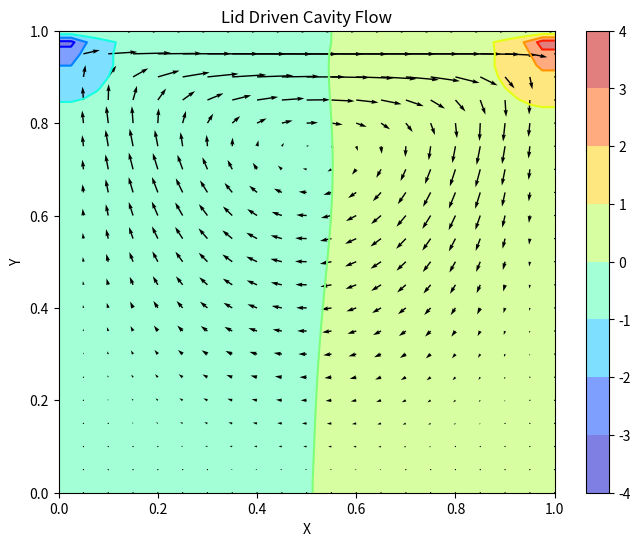

Recreate this plot in Python.
import numpy as np
import matplotlib.pyplot as plt

# -----------------------
# Parameters
# -----------------------
nx = 41
ny = 41
nt = 500
nit = 50
c = 1
dx = 1 / (nx - 1)
dy = 1 / (ny - 1)
rho = 1
nu = 0.1
dt = 0.001

# -----------------------
# Field Variables
# -----------------------
u = np.zeros((ny, nx))
v = np.zeros((ny, nx))
p = np.zeros((ny, nx))
b = np.zeros((ny, nx))

# -----------------------
# Build RHS of pressure Poisson equation
# -----------------------
def build_up_b(b, rho, dt, u, v, dx, dy):
    b[1:-1, 1:-1] = (rho * (
        1 / dt * ((u[1:-1, 2:] - u[1:-1, 0:-2]) / (2 * dx) +
                  (v[2:, 1:-1] - v[0:-2, 1:-1]) / (2 * dy)) -
        ((u[1:-1, 2:] - u[1:-1, 0:-2]) / (2 * dx))**2 -
        2 * ((u[2:, 1:-1] - u[0:-2, 1:-1]) / (2 * dy) *
             (v[1:-1, 2:] - v[1:-1, 0:-2]) / (2 * dx)) -
        ((v[2:, 1:-1] - v[0:-2, 1:-1]) / (2 * dy))**2))
    return b

# -----------------------
# Pressure Poisson Solver
# -----------------------
def pressure_poisson(p, dx, dy, b):
    pn = np.empty_like(p)
    for q in range(nit):
        pn = p.copy()
        p[1:-1, 1:-1] = (((pn[1:-1, 2:] + pn[1:-1, 0:-2]) * dy**2 +
                          (pn[2:, 1:-1] + pn[0:-2, 1:-1]) * dx**2) /
                         (2 * (dx**2 + dy**2)) -
                         dx**2 * dy**2 /
                         (2 * (dx**2 + dy**2)) * b[1:-1, 1:-1])

        # Pressure BCs
        p[:, -1] = p[:, -2]
        p[:, 0] = p[:, 1]
        p[0, :] = p[1, :]
        p[-1, :] = 0

    return p

# -----------------------
# Time Marching
# -----------------------
for n in range(nt):
    un = u.copy()
    vn = v.copy()

    b = build_up_b(b, rho, dt, u, v, dx, dy)
    p = pressure_poisson(p, dx, dy, b)

    u[1:-1, 1:-1] = (un[1:-1, 1:-1] -
                     un[1:-1, 1:-1] * dt / dx *
                     (un[1:-1, 1:-1] - un[1:-1, 0:-2]) -
                     vn[1:-1, 1:-1] * dt / dy *
                     (un[1:-1, 1:-1] - un[0:-2, 1:-1]) -
                     dt / (2 * rho * dx) *
                     (p[1:-1, 2:] - p[1:-1, 0:-2]) +
                     nu * (dt / dx**2 *
                     (un[1:-1, 2:] - 2 * un[1:-1, 1:-1] + un[1:-1, 0:-2]) +
                     dt / dy**2 *
                     (un[2:, 1:-1] - 2 * un[1:-1, 1:-1] + un[0:-2, 1:-1])))

    v[1:-1, 1:-1] = (vn[1:-1, 1:-1] -
                     un[1:-1, 1:-1] * dt / dx *
                     (vn[1:-1, 1:-1] - vn[1:-1, 0:-2]) -
                     vn[1:-1, 1:-1] * dt / dy *
                     (vn[1:-1, 1:-1] - vn[0:-2, 1:-1]) -
                     dt / (2 * rho * dy) *
                     (p[2:, 1:-1] - p[0:-2, 1:-1]) +
                     nu * (dt / dx**2 *
                     (vn[1:-1, 2:] - 2 * vn[1:-1, 1:-1] + vn[1:-1, 0:-2]) +
                     dt / dy**2 *
                     (vn[2:, 1:-1] - 2 * vn[1:-1, 1:-1] + vn[0:-2, 1:-1])))

    # Velocity BCs
    u[0, :] = 0
    u[:, 0] = 0
    u[:, -1] = 0
    u[-1, :] = 1      # moving lid

    v[0, :] = 0
    v[-1, :] = 0
    v[:, 0] = 0
    v[:, -1] = 0

# -----------------------
# Plot Results
# -----------------------
X, Y = np.meshgrid(np.linspace(0,1,nx), np.linspace(0,1,ny))

plt.figure(figsize=(8,6))
plt.contourf(X, Y, p, alpha=0.5, cmap='jet')
plt.colorbar()
plt.contour(X, Y, p, cmap='jet')
plt.quiver(X[::2,::2], Y[::2,::2],
           u[::2,::2], v[::2,::2])
plt.title("Lid Driven Cavity Flow")
plt.xlabel("X")
plt.ylabel("Y")
plt.show()
